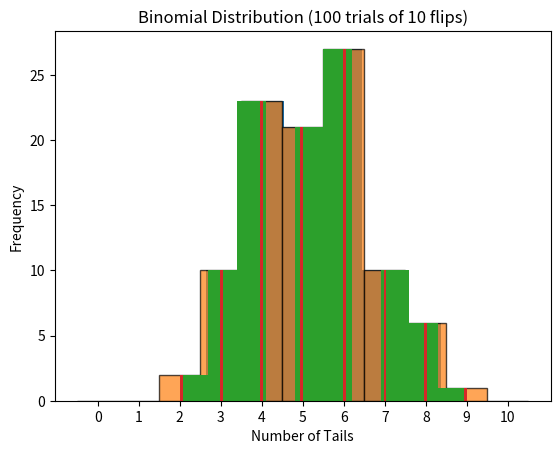

Python code for this plot:
# Random walk
import numpy as np

np.random.seed(123)
tails = [0]
for x in range(10):
    coin = np.random.randint(0, 2)
    tails.append(tails[x] + coin)

# Distribution
import numpy as np

np.random.seed(123)
final_tails = []
for x in range(100):
    tails = [0]
    for x in range(10):
        coin = np.random.randint(0, 2)
        tails.append(tails[x] + coin)
    final_tails.append(tails[-1])

# print(final_tails)

# Visualizing the distrubtion
import numpy as np
import matplotlib.pyplot as plt

np.random.seed(123)
final_tails = []
for y in range(100):
    tails = [0]
    for x in range(10):
        coin = np.random.randint(0, 2)
        tails.append(tails[x] + coin)
    final_tails.append(tails[-1])
plt.hist(final_tails, bins=11)
plt.show()

# Better graphics
import numpy as np
import matplotlib.pyplot as plt

np.random.seed(123)

# 1. More efficient way: Generate a 100x10 array of random 0s and 1s
# Each row is one trial of 10 flips
simulations = np.random.randint(0, 2, size=(100, 10))

# 2. Sum each row to get the total number of tails per trial
final_tails = np.sum(simulations, axis=1)

# 3. Plotting with better bin alignment
# We set bins to align with the integers 0 through 10
plt.hist(final_tails, bins=np.arange(12) - 0.5, edgecolor="black", alpha=0.7)
plt.xticks(range(11))
plt.xlabel("Number of Tails")
plt.ylabel("Frequency")
plt.title("Binomial Distribution (100 trials of 10 flips)")
plt.show()

# A Quick Tip on Efficiency
# If you just want the final counts and don't need to simulate the "walk"
#  step-by-step, you can skip the loops entirely using
np.random.binomial(n=10, p=0.5, size=100)

# 1000 times
import numpy as np
import matplotlib.pyplot as plt

np.random.seed(123)
final_tails = []
for y in range(100):
    tails = [0]
    for x in range(10):
        coin = np.random.randint(0, 2)
        tails.append(tails[x] + coin)
    final_tails.append(tails[-1])
plt.hist(final_tails, bins=10)
plt.show()

# 10,000 times
import numpy as np
import matplotlib.pyplot as plt

np.random.seed(123)
final_tails = []
for y in range(100):
    tails = [0]
    for x in range(10):
        coin = np.random.randint(0, 2)
        tails.append(tails[x] + coin)
    final_tails.append(tails[-1])
plt.hist(final_tails, bins=100)
plt.show()
